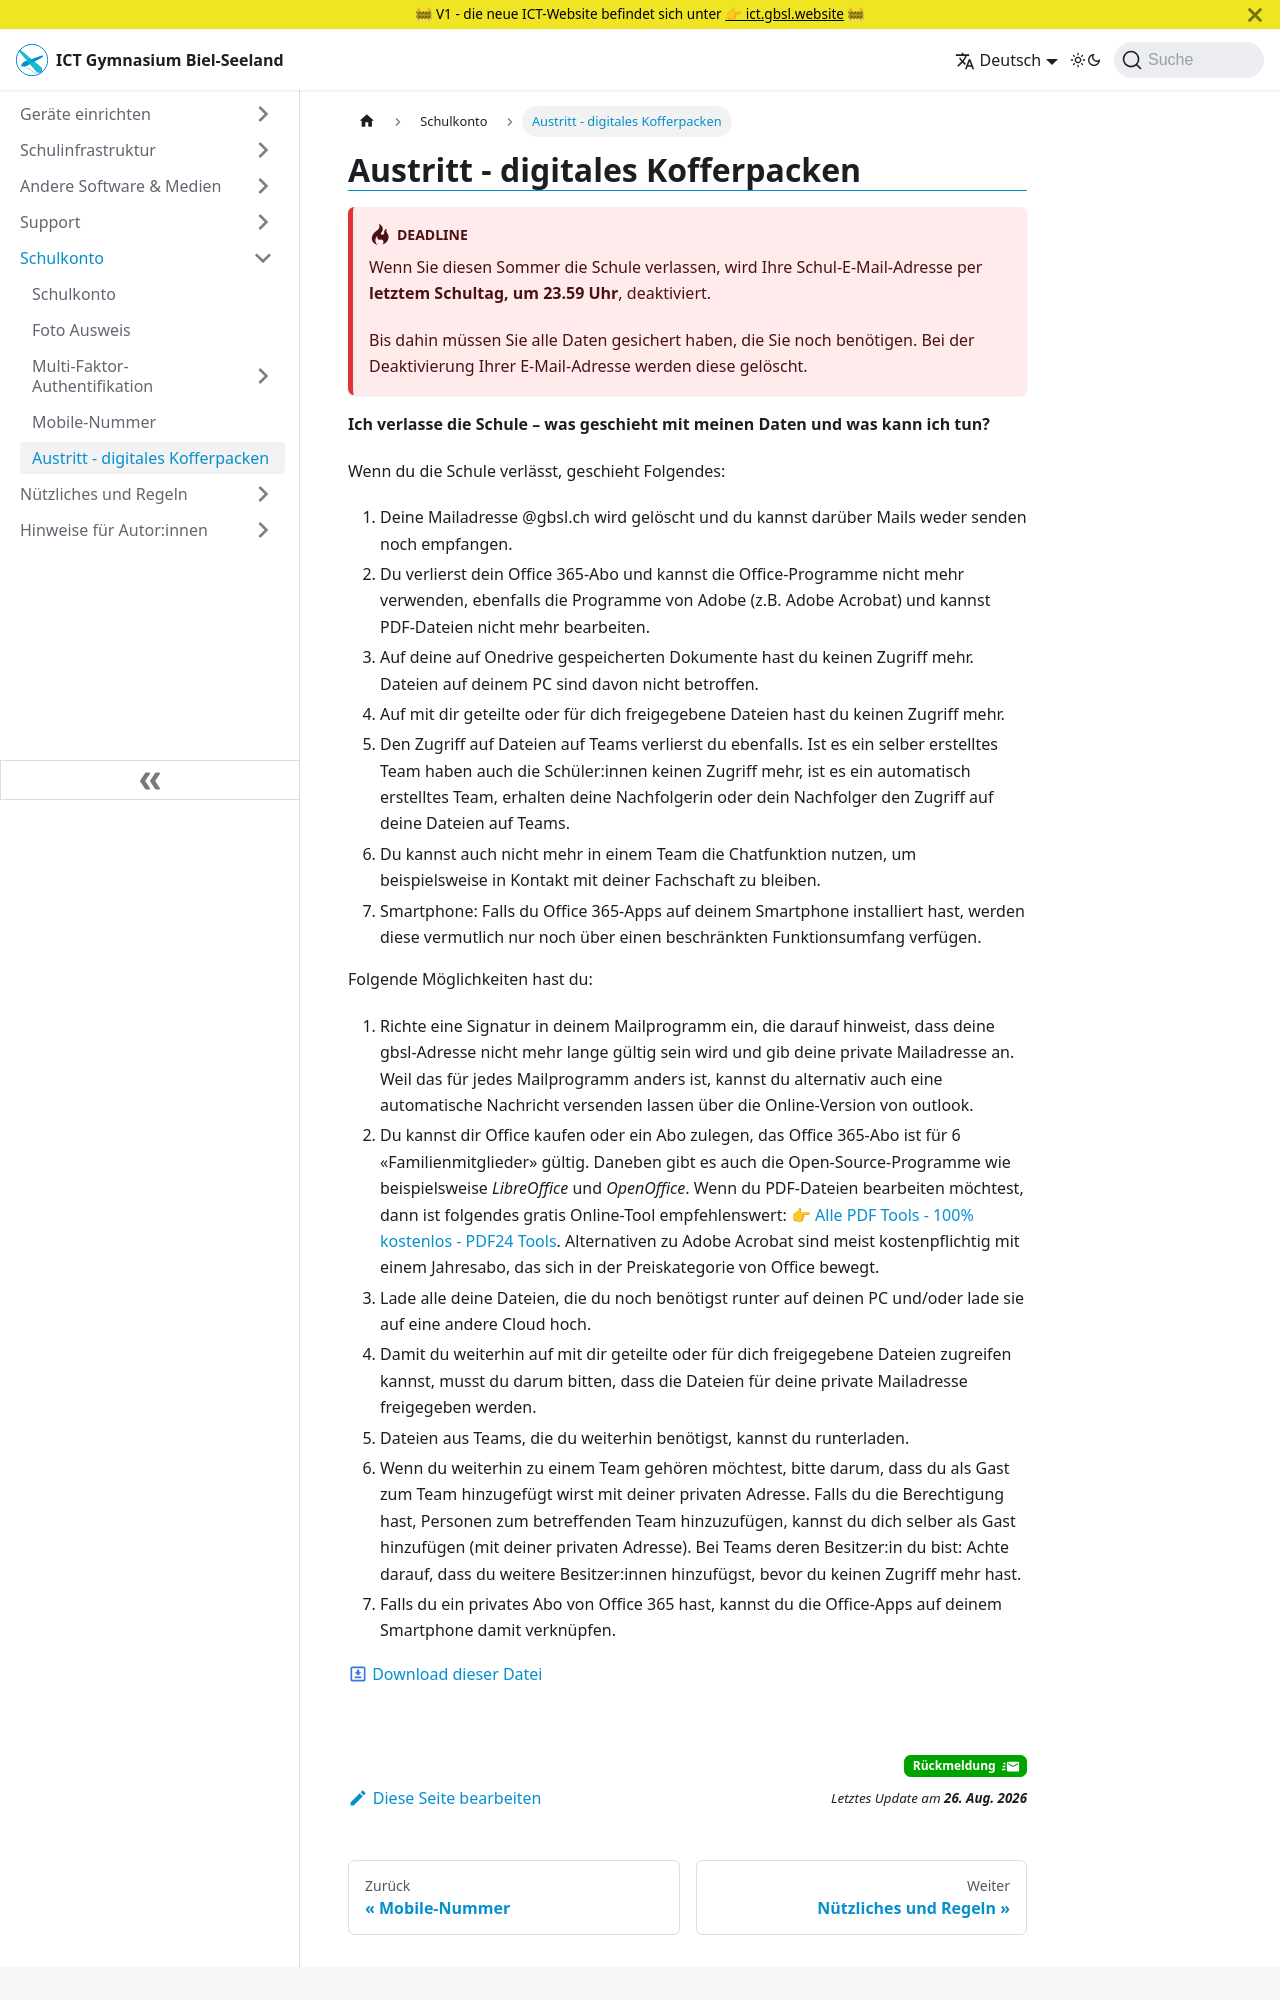

repository: GBSL-Informatik/ict-website · page: schulkonto/austritt/index.html · generator: docusaurus

---
sidebar_custom_props:
  icon: mdi-bag-suitcase
  path: /docs/infra/austritt/README.md
draft: false
---

# Austritt - digitales Kofferpacken
:::danger[Deadline]
Wenn Sie diesen Sommer die Schule verlassen, wird Ihre Schul-E-Mail-Adresse per **letztem Schultag, um 23.59 Uhr**, deaktiviert.

Bis dahin müssen Sie alle Daten gesichert haben, die Sie noch benötigen. Bei der Deaktivierung Ihrer E-Mail-Adresse werden diese gelöscht.
:::

**Ich verlasse die Schule – was geschieht mit meinen Daten und was kann ich tun?**

Wenn du die Schule verlässt, geschieht Folgendes:

1. Deine Mailadresse @gbsl.ch wird gelöscht und du kannst darüber Mails weder senden noch empfangen.
2. Du verlierst dein Office 365-Abo und kannst die Office-Programme nicht mehr verwenden, ebenfalls die Programme von Adobe (z.B. Adobe Acrobat) und kannst PDF-Dateien nicht mehr bearbeiten.
3. Auf deine auf Onedrive gespeicherten Dokumente hast du keinen Zugriff mehr. Dateien auf deinem PC sind davon nicht betroffen.
4. Auf mit dir geteilte oder für dich freigegebene Dateien hast du keinen Zugriff mehr.
5. Den Zugriff auf Dateien auf Teams verlierst du ebenfalls. Ist es ein selber erstelltes Team haben auch die Schüler:innen keinen Zugriff mehr, ist es ein automatisch erstelltes Team, erhalten deine Nachfolgerin oder dein Nachfolger den Zugriff auf deine Dateien auf Teams.
6. Du kannst auch nicht mehr in einem Team die Chatfunktion nutzen, um beispielsweise in Kontakt mit deiner Fachschaft zu bleiben.
7. Smartphone: Falls du Office 365-Apps auf deinem Smartphone installiert hast, werden diese vermutlich nur noch über einen beschränkten Funktionsumfang verfügen.

Folgende Möglichkeiten hast du:
